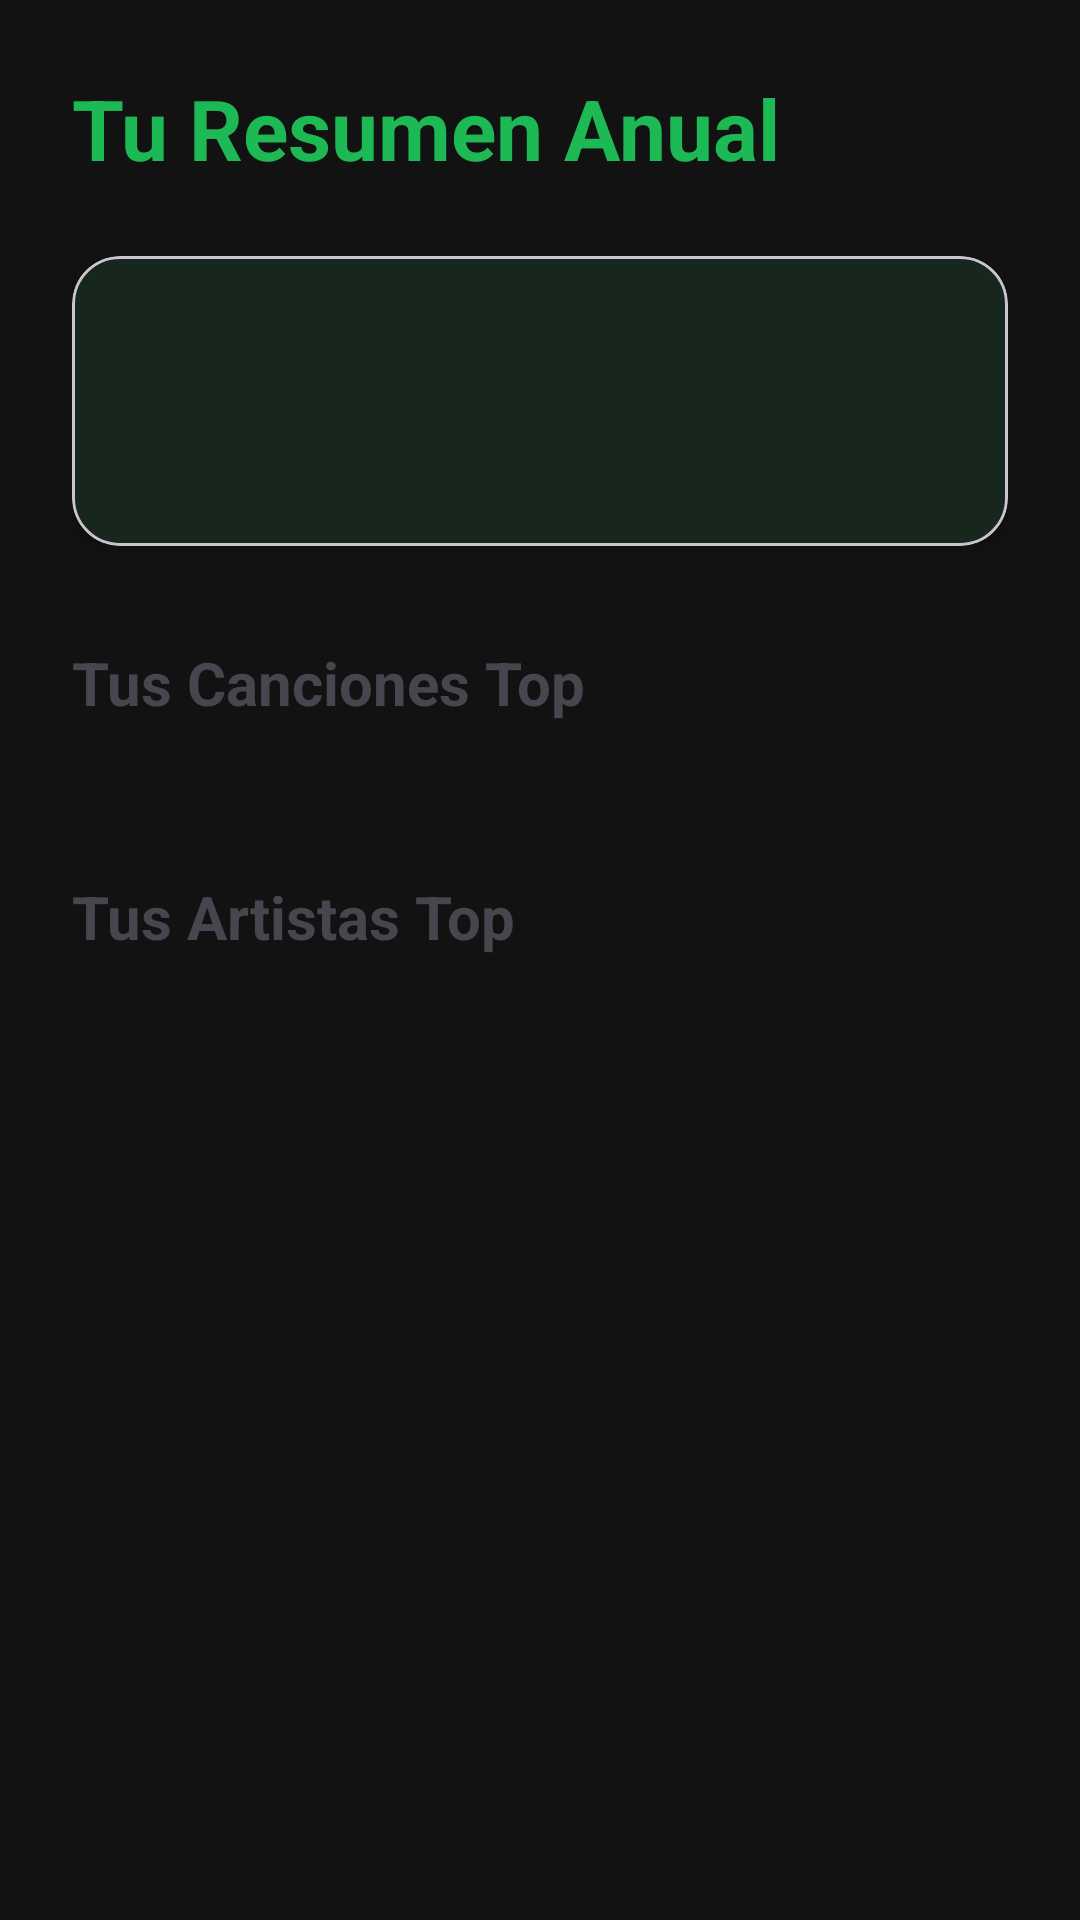

Layout XML and referenced resources for this Android screen:
<!-- AndroidManifest.xml: application theme Theme.AppMusica -->
<!-- res/layout/fragment_resumen_anual.xml -->
<?xml version="1.0" encoding="utf-8"?>
<androidx.constraintlayout.widget.ConstraintLayout xmlns:android="http://schemas.android.com/apk/res/android"
    xmlns:app="http://schemas.android.com/apk/res-auto"
    xmlns:tools="http://schemas.android.com/tools"
    android:layout_width="match_parent"
    android:layout_height="match_parent"
    android:padding="24dp"
    android:background="?android:attr/windowBackground">

    <TextView
        android:id="@+id/txtResumenTitle"
        android:layout_width="wrap_content"
        android:layout_height="wrap_content"
        android:text="Tu Resumen Anual"
        android:textSize="28sp"
        android:textStyle="bold"
        android:textColor="@color/spotify_green"
        app:layout_constraintTop_toTopOf="parent"
        app:layout_constraintStart_toStartOf="parent" />

    <com.google.android.material.card.MaterialCardView
        android:id="@+id/cardStats"
        android:layout_width="match_parent"
        android:layout_height="wrap_content"
        android:layout_marginTop="24dp"
        app:cardCornerRadius="16dp"
        app:cardElevation="4dp"
        app:layout_constraintTop_toBottomOf="@id/txtResumenTitle">

        <LinearLayout
            android:layout_width="match_parent"
            android:layout_height="wrap_content"
            android:orientation="vertical"
            android:padding="20dp">

            <TextView
                android:id="@+id/txtTotalTime"
                android:layout_width="wrap_content"
                android:layout_height="wrap_content"
                android:textSize="18sp"
                tools:text="1500 minutos escuchados" />

            <TextView
                android:id="@+id/txtTotalReproducciones"
                android:layout_width="wrap_content"
                android:layout_height="wrap_content"
                android:layout_marginTop="8dp"
                android:textSize="18sp"
                tools:text="450 canciones reproducidas" />

        </LinearLayout>
    </com.google.android.material.card.MaterialCardView>

    <TextView
        android:id="@+id/labelTopSongs"
        android:layout_width="wrap_content"
        android:layout_height="wrap_content"
        android:layout_marginTop="32dp"
        android:text="Tus Canciones Top"
        android:textSize="20sp"
        android:textStyle="bold"
        app:layout_constraintTop_toBottomOf="@id/cardStats"
        app:layout_constraintStart_toStartOf="parent" />

    <TextView
        android:id="@+id/txtTopSongs"
        android:layout_width="wrap_content"
        android:layout_height="wrap_content"
        android:layout_marginTop="8dp"
        app:layout_constraintTop_toBottomOf="@id/labelTopSongs"
        app:layout_constraintStart_toStartOf="parent"
        tools:text="Lista de canciones..." />

    <TextView
        android:id="@+id/labelTopArtists"
        android:layout_width="wrap_content"
        android:layout_height="wrap_content"
        android:layout_marginTop="24dp"
        android:text="Tus Artistas Top"
        android:textSize="20sp"
        android:textStyle="bold"
        app:layout_constraintTop_toBottomOf="@id/txtTopSongs"
        app:layout_constraintStart_toStartOf="parent" />

    <TextView
        android:id="@+id/txtTopArtists"
        android:layout_width="wrap_content"
        android:layout_height="wrap_content"
        android:layout_marginTop="8dp"
        app:layout_constraintTop_toBottomOf="@id/labelTopArtists"
        app:layout_constraintStart_toStartOf="parent"
        tools:text="Lista de artistas..." />

</androidx.constraintlayout.widget.ConstraintLayout>
<!-- resources referenced by this layout -->
<resources>
  <color name="spotify_green">#1DB954</color>
  <style name="Theme.AppMusica" parent="Base.Theme.AppMusica">
          <item name="colorPrimary">@color/spotify_green</item>
          <item name="android:statusBarColor">@color/spotify_black</item>
          <item name="android:navigationBarColor">@color/spotify_black</item>
          <item name="android:windowLightStatusBar">false</item>
      </style>
  <style name="Base.Theme.AppMusica" parent="Theme.Material3.DayNight.NoActionBar">
          
          <item name="colorPrimary">@color/spotify_green</item>
          <item name="colorSurface">@color/spotify_dark_grey</item>
          <item name="android:windowBackground">@color/spotify_black</item>
          <item name="android:textColorPrimary">@color/white</item>
          <item name="android:textColorSecondary">@color/spotify_light_grey</item>
      </style>
  <color name="spotify_black">#121212</color>
  <color name="spotify_dark_grey">#181818</color>
  <color name="white">#FFFFFFFF</color>
  <color name="spotify_light_grey">#B3B3B3</color>
</resources>
